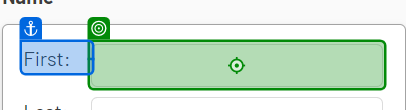
Task: Captures Data in Web And Desktop Application simultaneously
Workflow: WebDataCapturing

Step 1: type "[CurrentRow("first name").ToString]" into the text box (chrome.exe)

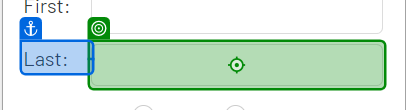
Step 2: type "[CurrentRow("last name").ToString]" into the text box (chrome.exe)

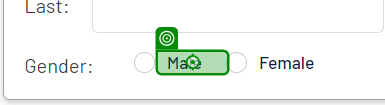
Step 3 [then]: click on the label (chrome.exe)

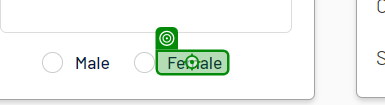
Step 4 [else]: click on the label 'Female' (chrome.exe)

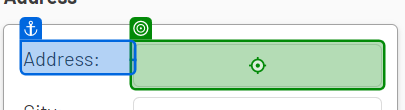
Step 5: type "[CurrentRow("address").ToString]" into the text box (chrome.exe)

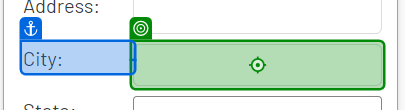
Step 6: type "[CurrentRow("city").ToString]" into the text box (chrome.exe)

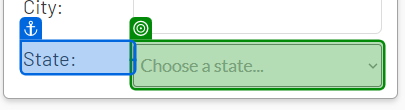
Step 7: select "[CurrentRow("state").ToString]" in the drop-down (chrome.exe)

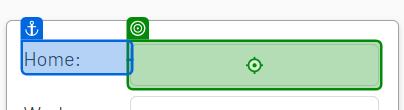
Step 8: type "[CurrentRow("home phone").ToString]" into the text box (chrome.exe)

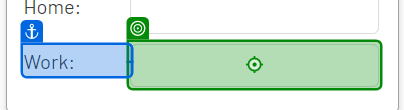
Step 9: type "[CurrentRow("work phone").ToString]" into the text box (chrome.exe)

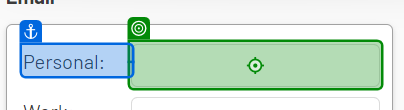
Step 10: type "[CurrentRow("personal email").ToString]" into the text box (chrome.exe)

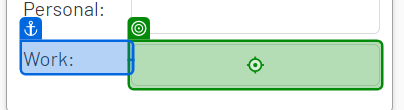
Step 11: type "[CurrentRow("work email").ToString]" into the text box (chrome.exe)

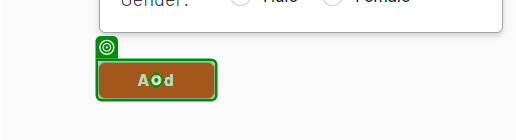
Step 12: click on the button 'Add' (chrome.exe)
